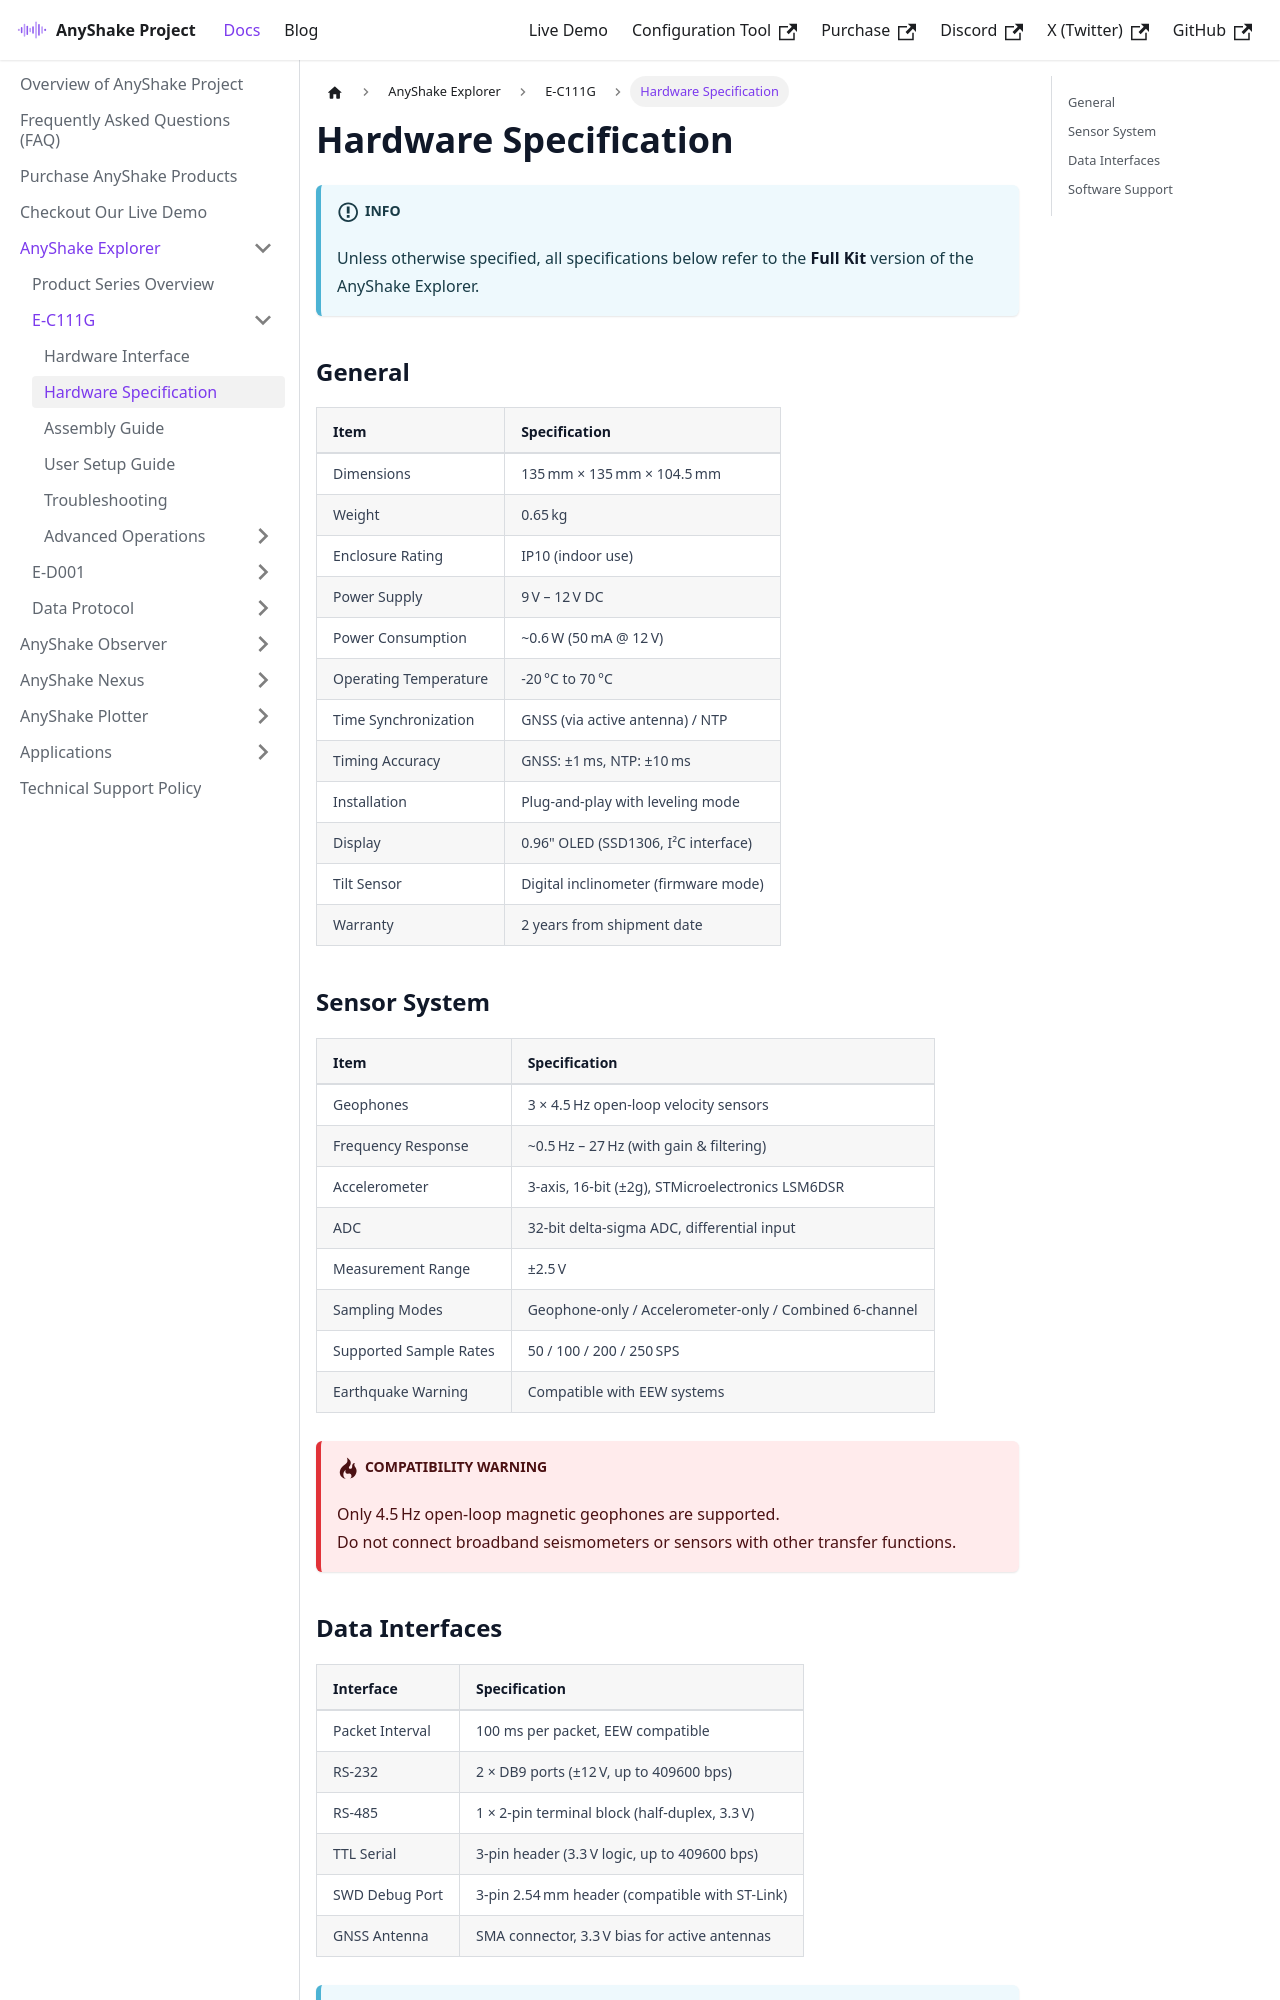

repository: anyshake/homepage · page: docs/anyshake-explorer/E-C111G/hardware-specification/index.html · generator: docusaurus

---
sidebar_position: 2
title: Hardware Specification
slug: hardware-specification
---

:::info
Unless otherwise specified, all specifications below refer to the **Full Kit** version of the AnyShake Explorer.
:::

## General

| Item                  | Specification                        |
| --------------------- | ------------------------------------ |
| Dimensions            | 135 mm × 135 mm × 104.5 mm           |
| Weight                | 0.65 kg                              |
| Enclosure Rating      | IP10 (indoor use)                    |
| Power Supply          | 9 V – 12 V DC                        |
| Power Consumption     | ~0.6 W (50 mA @ 12 V)                |
| Operating Temperature | -20 °C to 70 °C                      |
| Time Synchronization  | GNSS (via active antenna) / NTP      |
| Timing Accuracy       | GNSS: ±1 ms, NTP: ±10 ms             |
| Installation          | Plug-and-play with leveling mode     |
| Display               | 0.96" OLED (SSD1306, I²C interface)  |
| Tilt Sensor           | Digital inclinometer (firmware mode) |
| Warranty              | 2 years from shipment date           |

## Sensor System

| Item                   | Specification                                           |
| ---------------------- | ------------------------------------------------------- |
| Geophones              | 3 × 4.5 Hz open-loop velocity sensors                   |
| Frequency Response     | ~0.5 Hz – 27 Hz (with gain & filtering)                 |
| Accelerometer          | 3-axis, 16-bit (±2g), STMicroelectronics LSM6DSR        |
| ADC                    | 32-bit delta-sigma ADC, differential input              |
| Measurement Range      | ±2.5 V                                                  |
| Sampling Modes         | Geophone-only / Accelerometer-only / Combined 6-channel |
| Supported Sample Rates | 50 / 100 / 200 / 250 SPS                                |
| Earthquake Warning     | Compatible with EEW systems                             |

:::danger Compatibility Warning
Only 4.5 Hz open-loop magnetic geophones are supported.  
Do not connect broadband seismometers or sensors with other transfer functions.
:::
